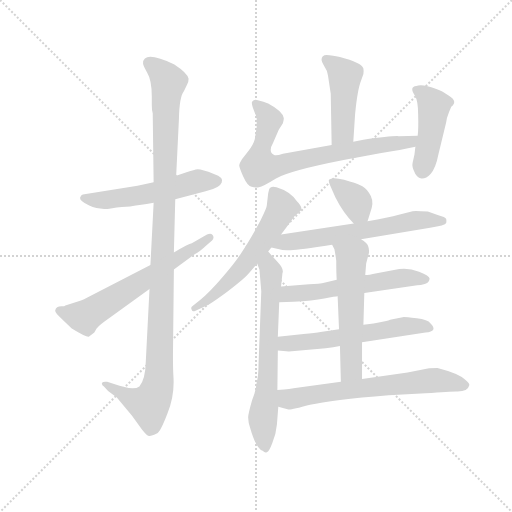
t = 0.00 s
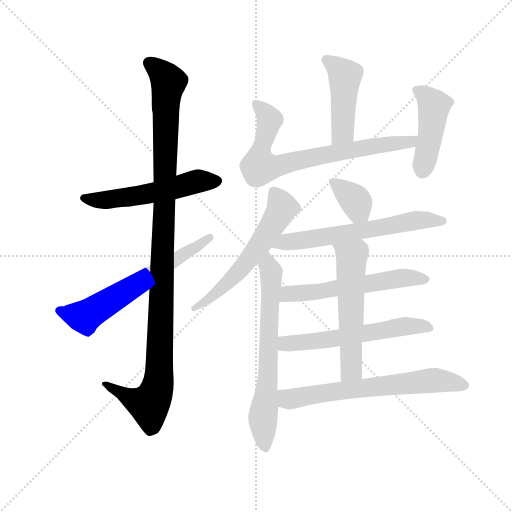
t = 2.10 s
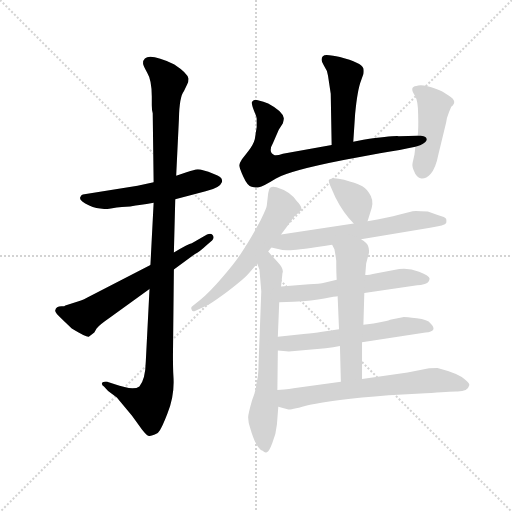
t = 4.21 s
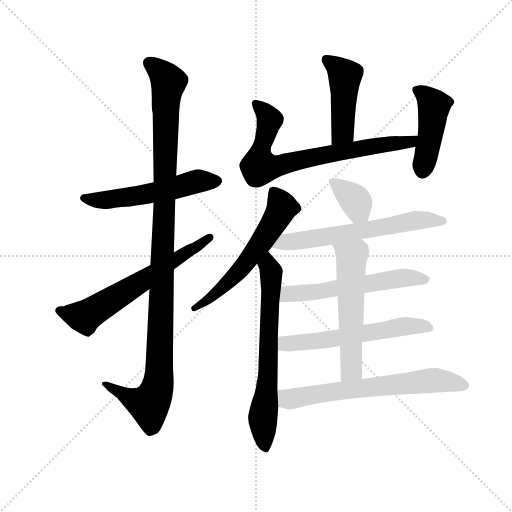
t = 6.31 s
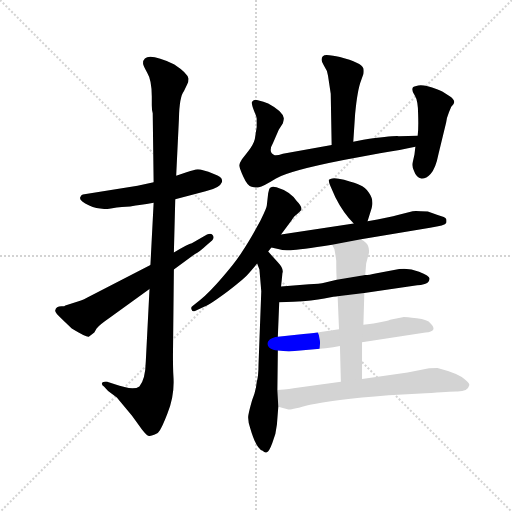
t = 8.41 s
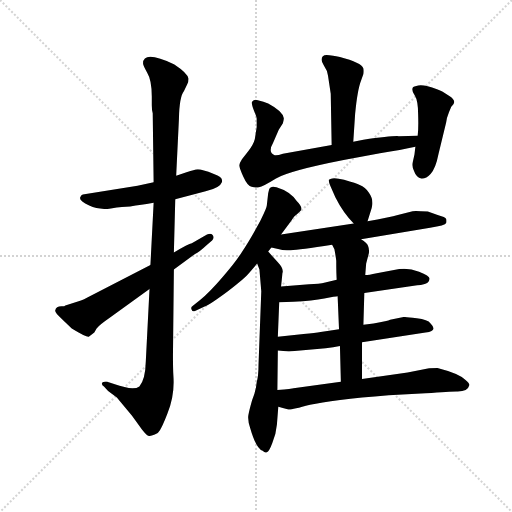
t = 10.51 s

The animated SVG that drew these frames (rendered in a browser with its animation timeline set to each time). Animation: 14 CSS @keyframes rules; one cycle of 10.51 s.

<svg version="1.1" viewBox="0 0 1024 1024" xmlns="http://www.w3.org/2000/svg">
  <g stroke="lightgray" stroke-dasharray="1,1" stroke-width="1" transform="scale(4, 4)">
    <line x1="0" y1="0" x2="256" y2="256"></line>
    <line x1="256" y1="0" x2="0" y2="256"></line>
    <line x1="128" y1="0" x2="128" y2="256"></line>
    <line x1="0" y1="128" x2="256" y2="128"></line>
  </g>
  <g transform="scale(0.92, -0.92) translate(60, -850)">
    <style type="text/css">
      
        @keyframes keyframes0 {
          from {
            stroke: blue;
            stroke-dashoffset: 549;
            stroke-width: 128;
          }
          64% {
            animation-timing-function: step-end;
            stroke: blue;
            stroke-dashoffset: 0;
            stroke-width: 128;
          }
          to {
            stroke: black;
            stroke-width: 1024;
          }
        }
        #make-me-a-hanzi-animation-0 {
          animation: keyframes0 0.69677734375s both;
          animation-delay: 0s;
          animation-timing-function: linear;
        }
      
        @keyframes keyframes1 {
          from {
            stroke: blue;
            stroke-dashoffset: 1129;
            stroke-width: 128;
          }
          79% {
            animation-timing-function: step-end;
            stroke: blue;
            stroke-dashoffset: 0;
            stroke-width: 128;
          }
          to {
            stroke: black;
            stroke-width: 1024;
          }
        }
        #make-me-a-hanzi-animation-1 {
          animation: keyframes1 1.1687825520833333s both;
          animation-delay: 0.69677734375s;
          animation-timing-function: linear;
        }
      
        @keyframes keyframes2 {
          from {
            stroke: blue;
            stroke-dashoffset: 635;
            stroke-width: 128;
          }
          67% {
            animation-timing-function: step-end;
            stroke: blue;
            stroke-dashoffset: 0;
            stroke-width: 128;
          }
          to {
            stroke: black;
            stroke-width: 1024;
          }
        }
        #make-me-a-hanzi-animation-2 {
          animation: keyframes2 0.7667643229166666s both;
          animation-delay: 1.8655598958333333s;
          animation-timing-function: linear;
        }
      
        @keyframes keyframes3 {
          from {
            stroke: blue;
            stroke-dashoffset: 457;
            stroke-width: 128;
          }
          60% {
            animation-timing-function: step-end;
            stroke: blue;
            stroke-dashoffset: 0;
            stroke-width: 128;
          }
          to {
            stroke: black;
            stroke-width: 1024;
          }
        }
        #make-me-a-hanzi-animation-3 {
          animation: keyframes3 0.6219075520833334s both;
          animation-delay: 2.63232421875s;
          animation-timing-function: linear;
        }
      
        @keyframes keyframes4 {
          from {
            stroke: blue;
            stroke-dashoffset: 754;
            stroke-width: 128;
          }
          71% {
            animation-timing-function: step-end;
            stroke: blue;
            stroke-dashoffset: 0;
            stroke-width: 128;
          }
          to {
            stroke: black;
            stroke-width: 1024;
          }
        }
        #make-me-a-hanzi-animation-4 {
          animation: keyframes4 0.8636067708333334s both;
          animation-delay: 3.2542317708333335s;
          animation-timing-function: linear;
        }
      
        @keyframes keyframes5 {
          from {
            stroke: blue;
            stroke-dashoffset: 451;
            stroke-width: 128;
          }
          59% {
            animation-timing-function: step-end;
            stroke: blue;
            stroke-dashoffset: 0;
            stroke-width: 128;
          }
          to {
            stroke: black;
            stroke-width: 1024;
          }
        }
        #make-me-a-hanzi-animation-5 {
          animation: keyframes5 0.6170247395833334s both;
          animation-delay: 4.117838541666667s;
          animation-timing-function: linear;
        }
      
        @keyframes keyframes6 {
          from {
            stroke: blue;
            stroke-dashoffset: 590;
            stroke-width: 128;
          }
          66% {
            animation-timing-function: step-end;
            stroke: blue;
            stroke-dashoffset: 0;
            stroke-width: 128;
          }
          to {
            stroke: black;
            stroke-width: 1024;
          }
        }
        #make-me-a-hanzi-animation-6 {
          animation: keyframes6 0.7301432291666666s both;
          animation-delay: 4.73486328125s;
          animation-timing-function: linear;
        }
      
        @keyframes keyframes7 {
          from {
            stroke: blue;
            stroke-dashoffset: 677;
            stroke-width: 128;
          }
          69% {
            animation-timing-function: step-end;
            stroke: blue;
            stroke-dashoffset: 0;
            stroke-width: 128;
          }
          to {
            stroke: black;
            stroke-width: 1024;
          }
        }
        #make-me-a-hanzi-animation-7 {
          animation: keyframes7 0.8009440104166666s both;
          animation-delay: 5.465006510416667s;
          animation-timing-function: linear;
        }
      
        @keyframes keyframes8 {
          from {
            stroke: blue;
            stroke-dashoffset: 358;
            stroke-width: 128;
          }
          54% {
            animation-timing-function: step-end;
            stroke: blue;
            stroke-dashoffset: 0;
            stroke-width: 128;
          }
          to {
            stroke: black;
            stroke-width: 1024;
          }
        }
        #make-me-a-hanzi-animation-8 {
          animation: keyframes8 0.5413411458333334s both;
          animation-delay: 6.265950520833334s;
          animation-timing-function: linear;
        }
      
        @keyframes keyframes9 {
          from {
            stroke: blue;
            stroke-dashoffset: 630;
            stroke-width: 128;
          }
          67% {
            animation-timing-function: step-end;
            stroke: blue;
            stroke-dashoffset: 0;
            stroke-width: 128;
          }
          to {
            stroke: black;
            stroke-width: 1024;
          }
        }
        #make-me-a-hanzi-animation-9 {
          animation: keyframes9 0.7626953125s both;
          animation-delay: 6.807291666666667s;
          animation-timing-function: linear;
        }
      
        @keyframes keyframes10 {
          from {
            stroke: blue;
            stroke-dashoffset: 575;
            stroke-width: 128;
          }
          65% {
            animation-timing-function: step-end;
            stroke: blue;
            stroke-dashoffset: 0;
            stroke-width: 128;
          }
          to {
            stroke: black;
            stroke-width: 1024;
          }
        }
        #make-me-a-hanzi-animation-10 {
          animation: keyframes10 0.7179361979166666s both;
          animation-delay: 7.569986979166667s;
          animation-timing-function: linear;
        }
      
        @keyframes keyframes11 {
          from {
            stroke: blue;
            stroke-dashoffset: 581;
            stroke-width: 128;
          }
          65% {
            animation-timing-function: step-end;
            stroke: blue;
            stroke-dashoffset: 0;
            stroke-width: 128;
          }
          to {
            stroke: black;
            stroke-width: 1024;
          }
        }
        #make-me-a-hanzi-animation-11 {
          animation: keyframes11 0.7228190104166666s both;
          animation-delay: 8.287923177083334s;
          animation-timing-function: linear;
        }
      
        @keyframes keyframes12 {
          from {
            stroke: blue;
            stroke-dashoffset: 568;
            stroke-width: 128;
          }
          65% {
            animation-timing-function: step-end;
            stroke: blue;
            stroke-dashoffset: 0;
            stroke-width: 128;
          }
          to {
            stroke: black;
            stroke-width: 1024;
          }
        }
        #make-me-a-hanzi-animation-12 {
          animation: keyframes12 0.7122395833333334s both;
          animation-delay: 9.0107421875s;
          animation-timing-function: linear;
        }
      
        @keyframes keyframes13 {
          from {
            stroke: blue;
            stroke-dashoffset: 663;
            stroke-width: 128;
          }
          68% {
            animation-timing-function: step-end;
            stroke: blue;
            stroke-dashoffset: 0;
            stroke-width: 128;
          }
          to {
            stroke: black;
            stroke-width: 1024;
          }
        }
        #make-me-a-hanzi-animation-13 {
          animation: keyframes13 0.78955078125s both;
          animation-delay: 9.722981770833334s;
          animation-timing-function: linear;
        }
      
    </style>
    
      <path d="M 274 454 L 239 446 L 120 427 Q 116 426 114 420 Q 113 413 134 403 Q 155 393 181 397 Q 208 401 223 401 L 235 403 Q 240 403 274 409 L 321 417 L 387 434 Q 418 441 422 453 Q 427 465 405 472 Q 379 482 370 482 Q 362 481 347 476 L 323 468 L 274 454 Z" fill="lightgray"></path>
    
      <path d="M 251 712 Q 251 708 260 692 Q 270 676 270 640 L 270 621 Q 270 610 272 604 L 274 454 L 274 409 L 267 274 L 265 222 L 257 65 Q 256 24 243 10 Q 230 0 188 15 L 173 20 Q 164 21 162 18 Q 160 14 166 10 L 175 0 L 194 -14 L 227 -54 L 249 -84 Q 261 -99 265 -98 Q 270 -98 282 -92 Q 289 -88 304 -49 Q 320 -10 317 32 Q 316 48 316 79 L 318 264 L 318 301 L 321 417 L 323 468 L 329 592 Q 330 640 340 652 L 347 667 Q 350 672 350 679 Q 348 691 319 710 Q 251 742 251 712 Z" fill="lightgray"></path>
    
      <path d="M 267 274 L 131 204 Q 122 199 116 197 L 82 186 Q 80 184 76 184 Q 62 185 60 175 Q 59 171 75 156 L 96 136 Q 129 116 133 118 L 145 127 L 150 136 Q 158 145 177 158 L 265 222 L 318 264 L 364 298 Q 373 302 389 317 L 401 327 Q 406 332 403 338 Q 400 344 390 340 L 357 321 Q 350 320 318 301 L 267 274 Z" fill="lightgray"></path>
    
      <path d="M 708 542 L 712 602 Q 717 655 725 675 L 730 689 Q 731 696 730 701 Q 726 714 679 726 Q 661 730 656 730 Q 639 733 639 720 Q 639 716 645 706 Q 652 696 653 686 L 659 646 L 661 535 C 662 505 706 512 708 542 Z" fill="lightgray"></path>
    
      <path d="M 498 574 L 494 548 Q 491 536 480 522 L 466 504 Q 461 496 460 491 Q 460 486 469 466 Q 478 446 487 444 Q 496 441 503 443 Q 511 444 540 462 Q 570 479 687 502 L 766 517 Q 813 524 843 531 C 872 537 878 556 848 555 L 807 554 Q 791 555 730 546 L 708 542 L 661 535 L 555 516 Q 541 511 536 513 Q 522 519 534 540 L 546 568 L 555 582 Q 557 589 557 593 Q 555 608 523 625 Q 500 633 495 633 Q 490 632 488 629 Q 486 625 492 610 Q 498 595 498 592 L 498 574 Z" fill="lightgray"></path>
    
      <path d="M 843 531 L 841 514 L 837 496 Q 835 487 841 476 Q 845 464 856 462 Q 866 461 876 472 Q 887 483 893 514 L 910 584 Q 911 594 916 606 L 921 618 Q 936 630 916 642 Q 900 653 890 656 Q 857 669 845 663 Q 829 661 842 642 Q 849 631 849 601 Q 850 570 848 555 L 843 531 Z" fill="lightgray"></path>
    
      <path d="M 525 438 L 523 430 L 520 403 Q 520 398 506 370 Q 482 326 467 304 Q 453 281 424 248 Q 396 215 375 198 L 358 184 Q 354 181 357 176 Q 358 172 364 174 L 386 184 Q 396 188 434 216 Q 472 244 483 258 L 499 277 L 523 303 L 530 312 L 551 340 L 574 371 Q 581 382 583 382 L 592 390 Q 601 397 585 413 Q 571 434 541 443 Q 528 447 525 438 Z" fill="lightgray"></path>
    
      <path d="M 499 277 L 504 264 L 508 217 L 502 57 Q 502 33 498 19 Q 497 2 488 -20 Q 482 -41 480 -52 Q 478 -63 484 -81 Q 497 -126 511 -130 Q 516 -135 520 -133 Q 525 -132 532 -113 Q 540 -95 542 -73 L 545 -34 L 543 2 L 544 88 L 544 118 L 547 193 L 551 227 L 554 256 Q 558 265 544 280 L 523 303 C 503 325 488 305 499 277 Z" fill="lightgray"></path>
    
      <path d="M 739 369 L 748 398 Q 753 416 742 431 Q 734 444 722 448 Q 715 451 688 459 Q 662 466 655 459 Q 654 456 658 446 L 669 421 Q 686 387 709 364 C 730 343 731 342 739 369 Z" fill="lightgray"></path>
    
      <path d="M 725 330 L 875 355 Q 908 359 910 365 Q 911 370 910 374 Q 908 378 893 382 L 870 390 Q 845 392 837 391 L 807 383 Q 785 377 739 369 L 709 364 L 551 340 C 521 335 501 319 530 312 L 547 308 Q 554 305 572 306 Q 590 307 662 318 L 725 330 Z" fill="lightgray"></path>
    
      <path d="M 732 213 L 847 230 Q 864 231 870 236 Q 873 238 874 244 Q 874 250 851 259 Q 829 268 808 265 L 759 256 Q 741 252 734 252 L 672 242 L 647 236 Q 634 233 612 232 L 551 227 C 521 225 517 192 547 193 L 578 194 Q 620 196 645 201 Q 670 206 674 206 L 732 213 Z" fill="lightgray"></path>
    
      <path d="M 727 106 L 865 127 Q 893 130 876 147 Q 870 155 846 158 Q 822 161 818 161 L 788 155 Q 784 152 752 147 L 730 144 L 677 134 L 637 128 Q 626 126 600 124 L 544 118 C 514 115 514 90 544 88 L 568 86 L 648 93 Q 665 95 679 98 L 727 106 Z" fill="lightgray"></path>
    
      <path d="M 727 26 L 727 106 L 730 144 L 732 213 L 734 252 L 736 277 L 742 300 Q 743 309 740 316 Q 738 322 725 330 C 701 347 649 345 662 318 L 667 308 Q 670 292 671 283 Q 671 253 672 242 L 674 206 L 677 134 L 679 98 L 681 20 C 682 -10 727 -4 727 26 Z" fill="lightgray"></path>
    
      <path d="M 545 -34 L 567 -40 Q 570 -42 614 -30 Q 659 -19 785 -9 L 865 -5 Q 930 0 935 -1 Q 957 -1 960 12 Q 962 16 952 24 Q 938 38 891 50 Q 875 50 870 49 L 826 40 L 727 26 L 681 20 L 578 6 Q 576 5 543 2 C 513 -1 516 -26 545 -34 Z" fill="lightgray"></path>
    
    
      <clipPath id="make-me-a-hanzi-clip-0">
        <path d="M 274 454 L 239 446 L 120 427 Q 116 426 114 420 Q 113 413 134 403 Q 155 393 181 397 Q 208 401 223 401 L 235 403 Q 240 403 274 409 L 321 417 L 387 434 Q 418 441 422 453 Q 427 465 405 472 Q 379 482 370 482 Q 362 481 347 476 L 323 468 L 274 454 Z"></path>
      </clipPath>
      <path clip-path="url(#make-me-a-hanzi-clip-0)" d="M 122 419 L 159 414 L 226 422 L 370 456 L 410 457" fill="none" id="make-me-a-hanzi-animation-0" stroke-dasharray="421 842" stroke-linecap="round"></path>
    
      <clipPath id="make-me-a-hanzi-clip-1">
        <path d="M 251 712 Q 251 708 260 692 Q 270 676 270 640 L 270 621 Q 270 610 272 604 L 274 454 L 274 409 L 267 274 L 265 222 L 257 65 Q 256 24 243 10 Q 230 0 188 15 L 173 20 Q 164 21 162 18 Q 160 14 166 10 L 175 0 L 194 -14 L 227 -54 L 249 -84 Q 261 -99 265 -98 Q 270 -98 282 -92 Q 289 -88 304 -49 Q 320 -10 317 32 Q 316 48 316 79 L 318 264 L 318 301 L 321 417 L 323 468 L 329 592 Q 330 640 340 652 L 347 667 Q 350 672 350 679 Q 348 691 319 710 Q 251 742 251 712 Z"></path>
      </clipPath>
      <path clip-path="url(#make-me-a-hanzi-clip-1)" d="M 264 714 L 306 674 L 300 614 L 285 24 L 281 2 L 264 -29 L 223 -16 L 168 16" fill="none" id="make-me-a-hanzi-animation-1" stroke-dasharray="1001 2002" stroke-linecap="round"></path>
    
      <clipPath id="make-me-a-hanzi-clip-2">
        <path d="M 267 274 L 131 204 Q 122 199 116 197 L 82 186 Q 80 184 76 184 Q 62 185 60 175 Q 59 171 75 156 L 96 136 Q 129 116 133 118 L 145 127 L 150 136 Q 158 145 177 158 L 265 222 L 318 264 L 364 298 Q 373 302 389 317 L 401 327 Q 406 332 403 338 Q 400 344 390 340 L 357 321 Q 350 320 318 301 L 267 274 Z"></path>
      </clipPath>
      <path clip-path="url(#make-me-a-hanzi-clip-2)" d="M 68 175 L 112 163 L 129 164 L 396 334" fill="none" id="make-me-a-hanzi-animation-2" stroke-dasharray="507 1014" stroke-linecap="round"></path>
    
      <clipPath id="make-me-a-hanzi-clip-3">
        <path d="M 708 542 L 712 602 Q 717 655 725 675 L 730 689 Q 731 696 730 701 Q 726 714 679 726 Q 661 730 656 730 Q 639 733 639 720 Q 639 716 645 706 Q 652 696 653 686 L 659 646 L 661 535 C 662 505 706 512 708 542 Z"></path>
      </clipPath>
      <path clip-path="url(#make-me-a-hanzi-clip-3)" d="M 650 720 L 682 696 L 690 681 L 685 563 L 668 543" fill="none" id="make-me-a-hanzi-animation-3" stroke-dasharray="329 658" stroke-linecap="round"></path>
    
      <clipPath id="make-me-a-hanzi-clip-4">
        <path d="M 498 574 L 494 548 Q 491 536 480 522 L 466 504 Q 461 496 460 491 Q 460 486 469 466 Q 478 446 487 444 Q 496 441 503 443 Q 511 444 540 462 Q 570 479 687 502 L 766 517 Q 813 524 843 531 C 872 537 878 556 848 555 L 807 554 Q 791 555 730 546 L 708 542 L 661 535 L 555 516 Q 541 511 536 513 Q 522 519 534 540 L 546 568 L 555 582 Q 557 589 557 593 Q 555 608 523 625 Q 500 633 495 633 Q 490 632 488 629 Q 486 625 492 610 Q 498 595 498 592 L 498 574 Z"></path>
      </clipPath>
      <path clip-path="url(#make-me-a-hanzi-clip-4)" d="M 495 626 L 526 590 L 504 516 L 505 488 L 514 486 L 764 535 L 832 541 L 841 550" fill="none" id="make-me-a-hanzi-animation-4" stroke-dasharray="626 1252" stroke-linecap="round"></path>
    
      <clipPath id="make-me-a-hanzi-clip-5">
        <path d="M 843 531 L 841 514 L 837 496 Q 835 487 841 476 Q 845 464 856 462 Q 866 461 876 472 Q 887 483 893 514 L 910 584 Q 911 594 916 606 L 921 618 Q 936 630 916 642 Q 900 653 890 656 Q 857 669 845 663 Q 829 661 842 642 Q 849 631 849 601 Q 850 570 848 555 L 843 531 Z"></path>
      </clipPath>
      <path clip-path="url(#make-me-a-hanzi-clip-5)" d="M 846 652 L 862 645 L 884 620 L 858 478" fill="none" id="make-me-a-hanzi-animation-5" stroke-dasharray="323 646" stroke-linecap="round"></path>
    
      <clipPath id="make-me-a-hanzi-clip-6">
        <path d="M 525 438 L 523 430 L 520 403 Q 520 398 506 370 Q 482 326 467 304 Q 453 281 424 248 Q 396 215 375 198 L 358 184 Q 354 181 357 176 Q 358 172 364 174 L 386 184 Q 396 188 434 216 Q 472 244 483 258 L 499 277 L 523 303 L 530 312 L 551 340 L 574 371 Q 581 382 583 382 L 592 390 Q 601 397 585 413 Q 571 434 541 443 Q 528 447 525 438 Z"></path>
      </clipPath>
      <path clip-path="url(#make-me-a-hanzi-clip-6)" d="M 535 434 L 553 397 L 502 314 L 461 262 L 418 220 L 362 179" fill="none" id="make-me-a-hanzi-animation-6" stroke-dasharray="462 924" stroke-linecap="round"></path>
    
      <clipPath id="make-me-a-hanzi-clip-7">
        <path d="M 499 277 L 504 264 L 508 217 L 502 57 Q 502 33 498 19 Q 497 2 488 -20 Q 482 -41 480 -52 Q 478 -63 484 -81 Q 497 -126 511 -130 Q 516 -135 520 -133 Q 525 -132 532 -113 Q 540 -95 542 -73 L 545 -34 L 543 2 L 544 88 L 544 118 L 547 193 L 551 227 L 554 256 Q 558 265 544 280 L 523 303 C 503 325 488 305 499 277 Z"></path>
      </clipPath>
      <path clip-path="url(#make-me-a-hanzi-clip-7)" d="M 524 294 L 530 237 L 523 38 L 511 -58 L 518 -125" fill="none" id="make-me-a-hanzi-animation-7" stroke-dasharray="549 1098" stroke-linecap="round"></path>
    
      <clipPath id="make-me-a-hanzi-clip-8">
        <path d="M 739 369 L 748 398 Q 753 416 742 431 Q 734 444 722 448 Q 715 451 688 459 Q 662 466 655 459 Q 654 456 658 446 L 669 421 Q 686 387 709 364 C 730 343 731 342 739 369 Z"></path>
      </clipPath>
      <path clip-path="url(#make-me-a-hanzi-clip-8)" d="M 662 454 L 712 415 L 729 380" fill="none" id="make-me-a-hanzi-animation-8" stroke-dasharray="230 460" stroke-linecap="round"></path>
    
      <clipPath id="make-me-a-hanzi-clip-9">
        <path d="M 725 330 L 875 355 Q 908 359 910 365 Q 911 370 910 374 Q 908 378 893 382 L 870 390 Q 845 392 837 391 L 807 383 Q 785 377 739 369 L 709 364 L 551 340 C 521 335 501 319 530 312 L 547 308 Q 554 305 572 306 Q 590 307 662 318 L 725 330 Z"></path>
      </clipPath>
      <path clip-path="url(#make-me-a-hanzi-clip-9)" d="M 535 315 L 562 324 L 648 334 L 842 371 L 903 370" fill="none" id="make-me-a-hanzi-animation-9" stroke-dasharray="502 1004" stroke-linecap="round"></path>
    
      <clipPath id="make-me-a-hanzi-clip-10">
        <path d="M 732 213 L 847 230 Q 864 231 870 236 Q 873 238 874 244 Q 874 250 851 259 Q 829 268 808 265 L 759 256 Q 741 252 734 252 L 672 242 L 647 236 Q 634 233 612 232 L 551 227 C 521 225 517 192 547 193 L 578 194 Q 620 196 645 201 Q 670 206 674 206 L 732 213 Z"></path>
      </clipPath>
      <path clip-path="url(#make-me-a-hanzi-clip-10)" d="M 555 198 L 567 211 L 652 218 L 816 246 L 866 243" fill="none" id="make-me-a-hanzi-animation-10" stroke-dasharray="447 894" stroke-linecap="round"></path>
    
      <clipPath id="make-me-a-hanzi-clip-11">
        <path d="M 727 106 L 865 127 Q 893 130 876 147 Q 870 155 846 158 Q 822 161 818 161 L 788 155 Q 784 152 752 147 L 730 144 L 677 134 L 637 128 Q 626 126 600 124 L 544 118 C 514 115 514 90 544 88 L 568 86 L 648 93 Q 665 95 679 98 L 727 106 Z"></path>
      </clipPath>
      <path clip-path="url(#make-me-a-hanzi-clip-11)" d="M 551 96 L 561 103 L 654 111 L 821 141 L 871 137" fill="none" id="make-me-a-hanzi-animation-11" stroke-dasharray="453 906" stroke-linecap="round"></path>
    
      <clipPath id="make-me-a-hanzi-clip-12">
        <path d="M 727 26 L 727 106 L 730 144 L 732 213 L 734 252 L 736 277 L 742 300 Q 743 309 740 316 Q 738 322 725 330 C 701 347 649 345 662 318 L 667 308 Q 670 292 671 283 Q 671 253 672 242 L 674 206 L 677 134 L 679 98 L 681 20 C 682 -10 727 -4 727 26 Z"></path>
      </clipPath>
      <path clip-path="url(#make-me-a-hanzi-clip-12)" d="M 669 315 L 705 291 L 704 47 L 688 28" fill="none" id="make-me-a-hanzi-animation-12" stroke-dasharray="440 880" stroke-linecap="round"></path>
    
      <clipPath id="make-me-a-hanzi-clip-13">
        <path d="M 545 -34 L 567 -40 Q 570 -42 614 -30 Q 659 -19 785 -9 L 865 -5 Q 930 0 935 -1 Q 957 -1 960 12 Q 962 16 952 24 Q 938 38 891 50 Q 875 50 870 49 L 826 40 L 727 26 L 681 20 L 578 6 Q 576 5 543 2 C 513 -1 516 -26 545 -34 Z"></path>
      </clipPath>
      <path clip-path="url(#make-me-a-hanzi-clip-13)" d="M 553 -3 L 566 -18 L 885 24 L 949 13" fill="none" id="make-me-a-hanzi-animation-13" stroke-dasharray="535 1070" stroke-linecap="round"></path>
    
  </g>
</svg>
